The GitHub repository tnklab/seminar_-recognition contains a labelled image folder "data" with 2 categories: kinoko, takenoko. Examples follow, each with its label.

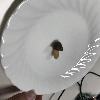
Label: kinoko

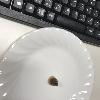
Label: takenoko

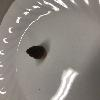
Label: takenoko

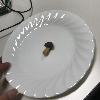
Label: kinoko

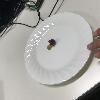
Label: kinoko

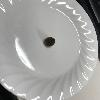
Label: takenoko
